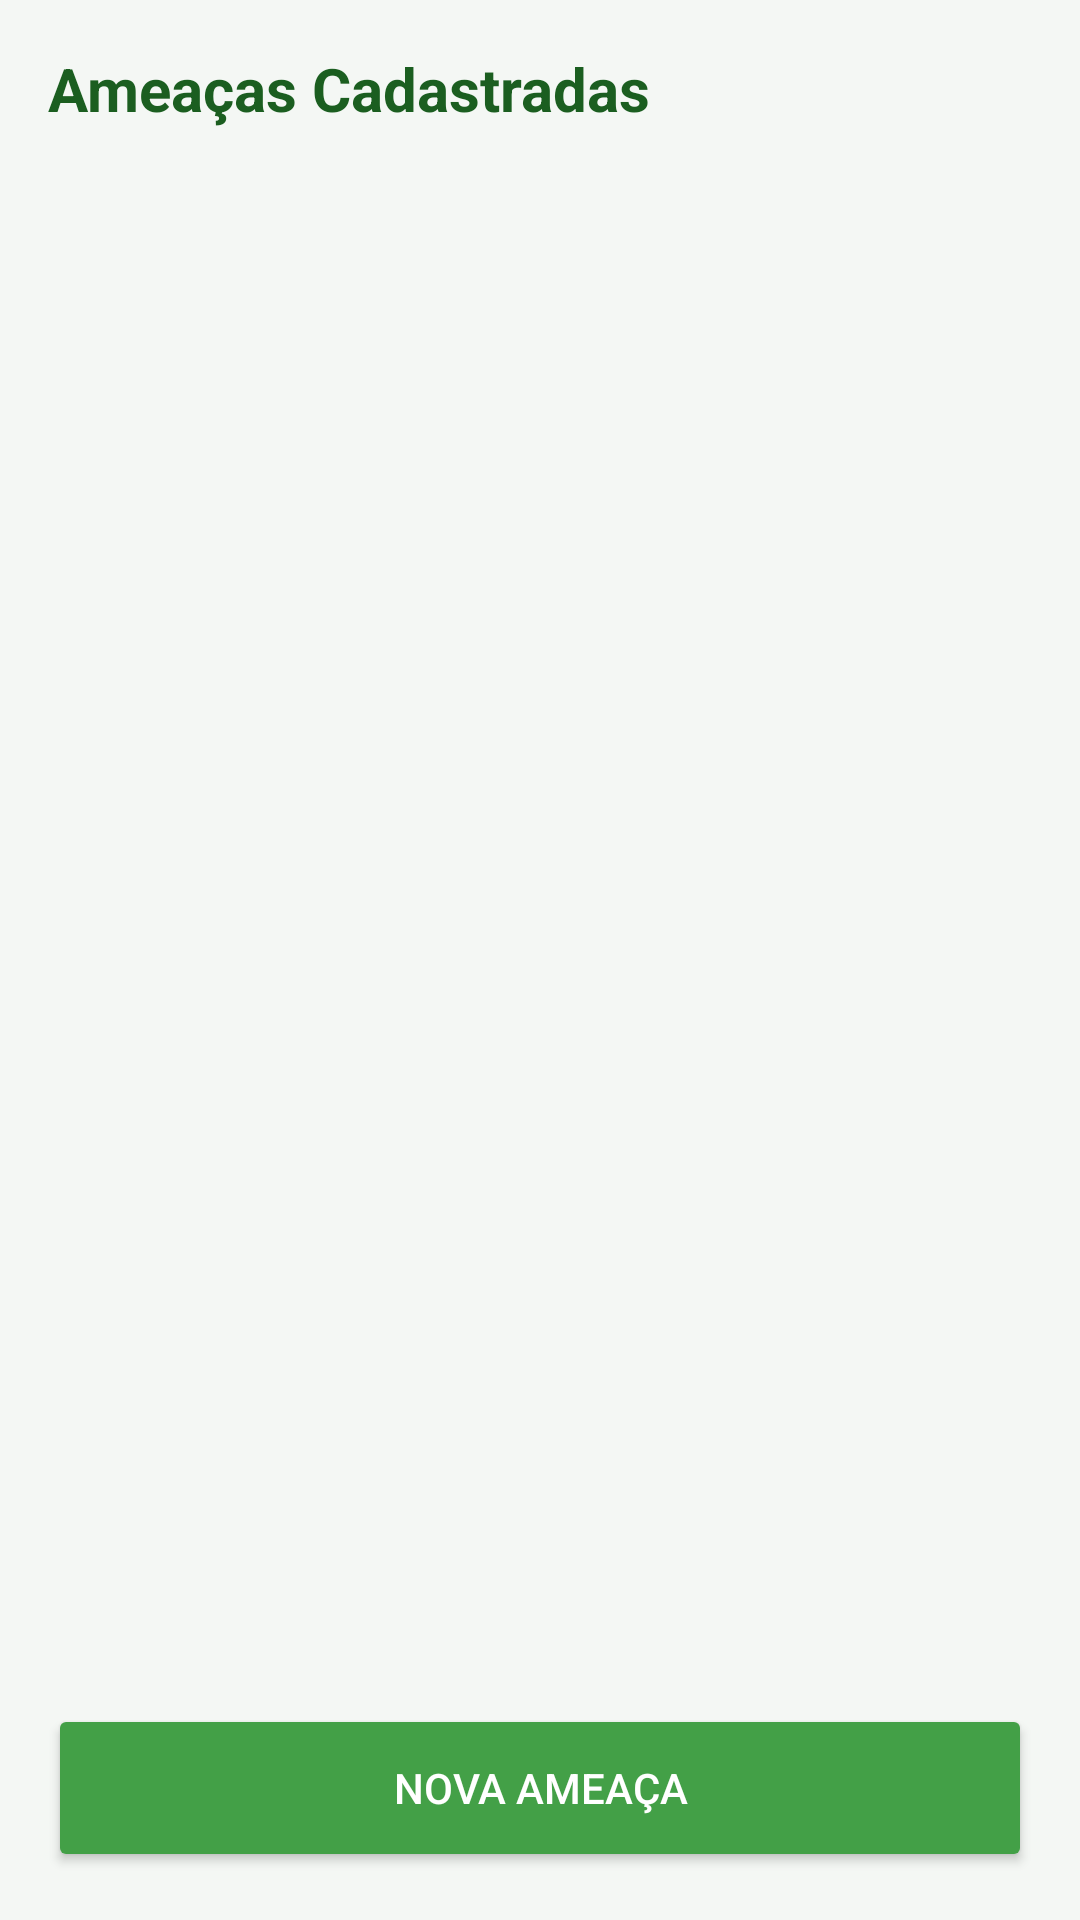

Layout XML and referenced resources for this Android screen:
<!-- AndroidManifest.xml: application theme Theme.AmeacasAmbientais -->
<!-- res/layout/activity_main.xml -->
<?xml version="1.0" encoding="utf-8"?>
<LinearLayout xmlns:android="http://schemas.android.com/apk/res/android"
    android:id="@+id/raiz"
    android:layout_width="match_parent"
    android:layout_height="match_parent"
    android:orientation="vertical"
    android:padding="16dp">

    <TextView
        android:layout_width="wrap_content"
        android:layout_height="wrap_content"
        android:layout_marginBottom="8dp"
        android:text="@string/ameacas_cadastradas"
        android:textColor="@color/verde_escuro"
        android:textSize="20sp"
        android:textStyle="bold" />

    <ListView
        android:id="@+id/lvAmeacas"
        android:layout_width="match_parent"
        android:layout_height="0dp"
        android:layout_weight="1"
        android:divider="#DDE3DD"
        android:dividerHeight="1dp" />

    <Button
        android:id="@+id/btnNovaAmeaca"
        style="@android:style/Widget.Material.Button.Colored"
        android:layout_width="match_parent"
        android:layout_height="56dp"
        android:layout_marginTop="8dp"
        android:text="@string/nova_ameaca" />

</LinearLayout>
<!-- resources referenced by this layout -->
<resources>
  <color name="verde_escuro">#FF1B5E20</color>
  <string name="ameacas_cadastradas">Ameaças Cadastradas</string>
  <string name="nova_ameaca">Nova Ameaça</string>
  <style name="Theme.AmeacasAmbientais" parent="android:Theme.Material.Light.DarkActionBar">
          <item name="android:colorPrimary">@color/verde_primario</item>
          <item name="android:colorPrimaryDark">@color/verde_escuro</item>
          <item name="android:colorAccent">@color/verde_destaque</item>
          <item name="android:windowBackground">@color/fundo</item>
          <item name="android:statusBarColor">@color/verde_escuro</item>
      </style>
  <color name="verde_primario">#FF2E7D32</color>
  <color name="verde_destaque">#FF43A047</color>
  <color name="fundo">#FFF4F7F4</color>
</resources>
